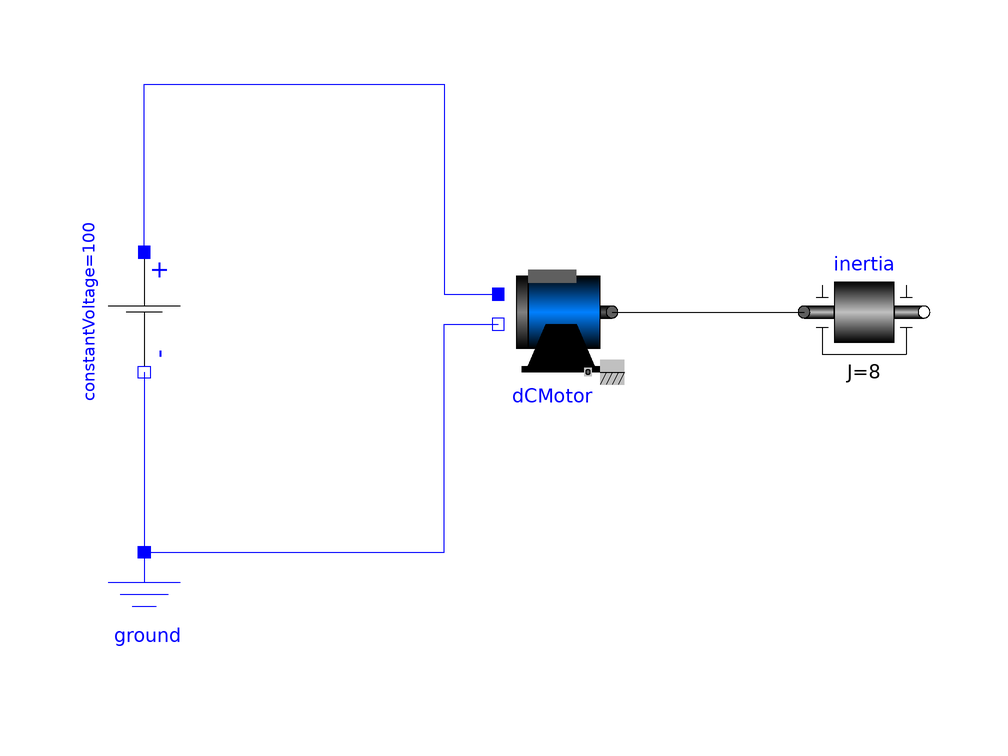

Above is the diagram view of the following Modelica model: its components placed by their Placement annotations and its connect equations drawn as lines.

model MotorTest
      DCMotor dCMotor(Jr=0.2)
        annotation (Placement(transformation(extent={{-12,-10},{8,10}})));
      Modelica.Mechanics.Rotational.Components.Inertia inertia(J=8)
        annotation (Placement(transformation(extent={{40,-10},{60,10}})));
      Modelica.Electrical.Analog.Sources.ConstantVoltage constantVoltage(V=100)
        annotation (Placement(transformation(
            extent={{-10,-10},{10,10}},
            rotation=270,
            origin={-70,0})));
      Modelica.Electrical.Analog.Basic.Ground ground
        annotation (Placement(transformation(extent={{-80,-60},{-60,-40}})));
    equation
      connect(dCMotor.flange, inertia.flange_a)
        annotation (Line(points={{8,0},{40,0}}, color={0,0,0}));
      connect(constantVoltage.p, dCMotor.p1) annotation (Line(points={{-70,10},
              {-70,38},{-20,38},{-20,3},{-11,3}}, color={0,0,255}));
      connect(constantVoltage.n, ground.p)
        annotation (Line(points={{-70,-10},{-70,-40}}, color={0,0,255}));
      connect(ground.p, dCMotor.n1) annotation (Line(points={{-70,-40},{-20,-40},
              {-20,-2},{-11,-2}}, color={0,0,255}));
      annotation (
        Icon(coordinateSystem(preserveAspectRatio=false)),
        Diagram(coordinateSystem(preserveAspectRatio=false)),
        experiment(StopTime=20, __Dymola_Algorithm="Dassl"));
    end MotorTest;